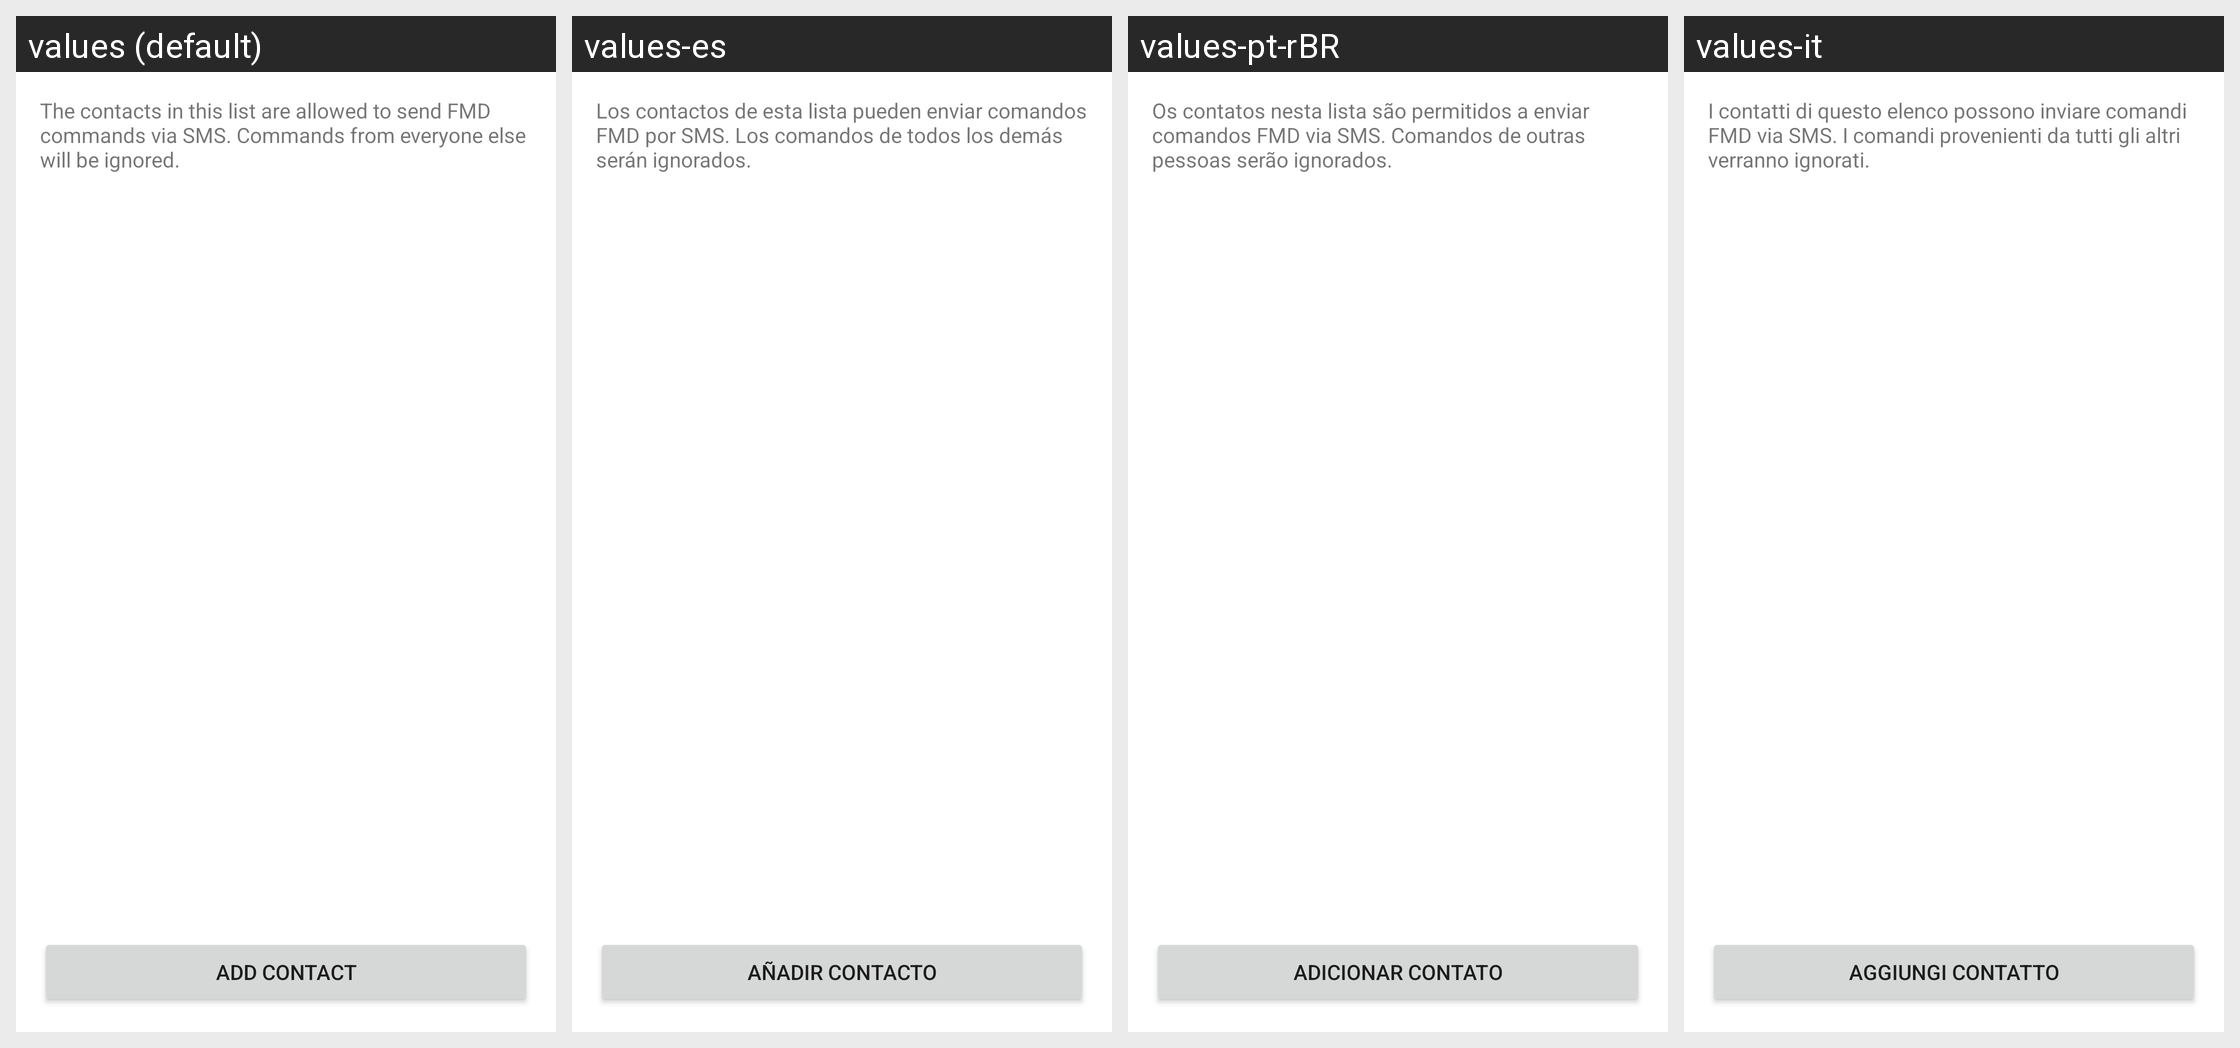

This grid shows one Android layout under several languages. Give, for every string resource on the screen, its name, the default text and each shown locale's text.
Android screen res/layout/activity_white_list.xml rendered under 4 locales, left to right: values (default), values-es, values-pt-rBR, values-it. Device: Nexus 5 (rendered at 1080×1920; each locale shown at half size, 540×960, under a caption strip naming it); theme Theme.Fmd.
Other locales in the repository, not shown: values-ar, values-cs, values-de, values-de-rCH, values-es-rAR, values-fi, values-fr-rFR, values-hi, values-iw, values-mk, values-nb-rNO, values-nl, values-pl, values-ro, values-sl, values-uk, values-zh-rCN, values-zh-rTW.
Strings drawn on this screen, with the default value and each locale's value (text and hints the layout hard-codes, and strings that could not be matched under every locale, appear in the picture but are not listed):

Whitelist_help
  values: The contacts in this list are allowed to send FMD commands via SMS. Commands from everyone else will be ignored.
  values-es: Los contactos de esta lista pueden enviar comandos FMD por SMS. Los comandos de todos los demás serán ignorados.
  values-pt-rBR: Os contatos nesta lista são permitidos a enviar comandos FMD via SMS. Comandos de outras pessoas serão ignorados.
  values-it: I contatti di questo elenco possono inviare comandi FMD via SMS. I comandi provenienti da tutti gli altri verranno ignorati.

WhiteList_Add_Contact
  values: Add Contact
  values-es: Añadir Contacto
  values-pt-rBR: Adicionar Contato
  values-it: Aggiungi Contatto
